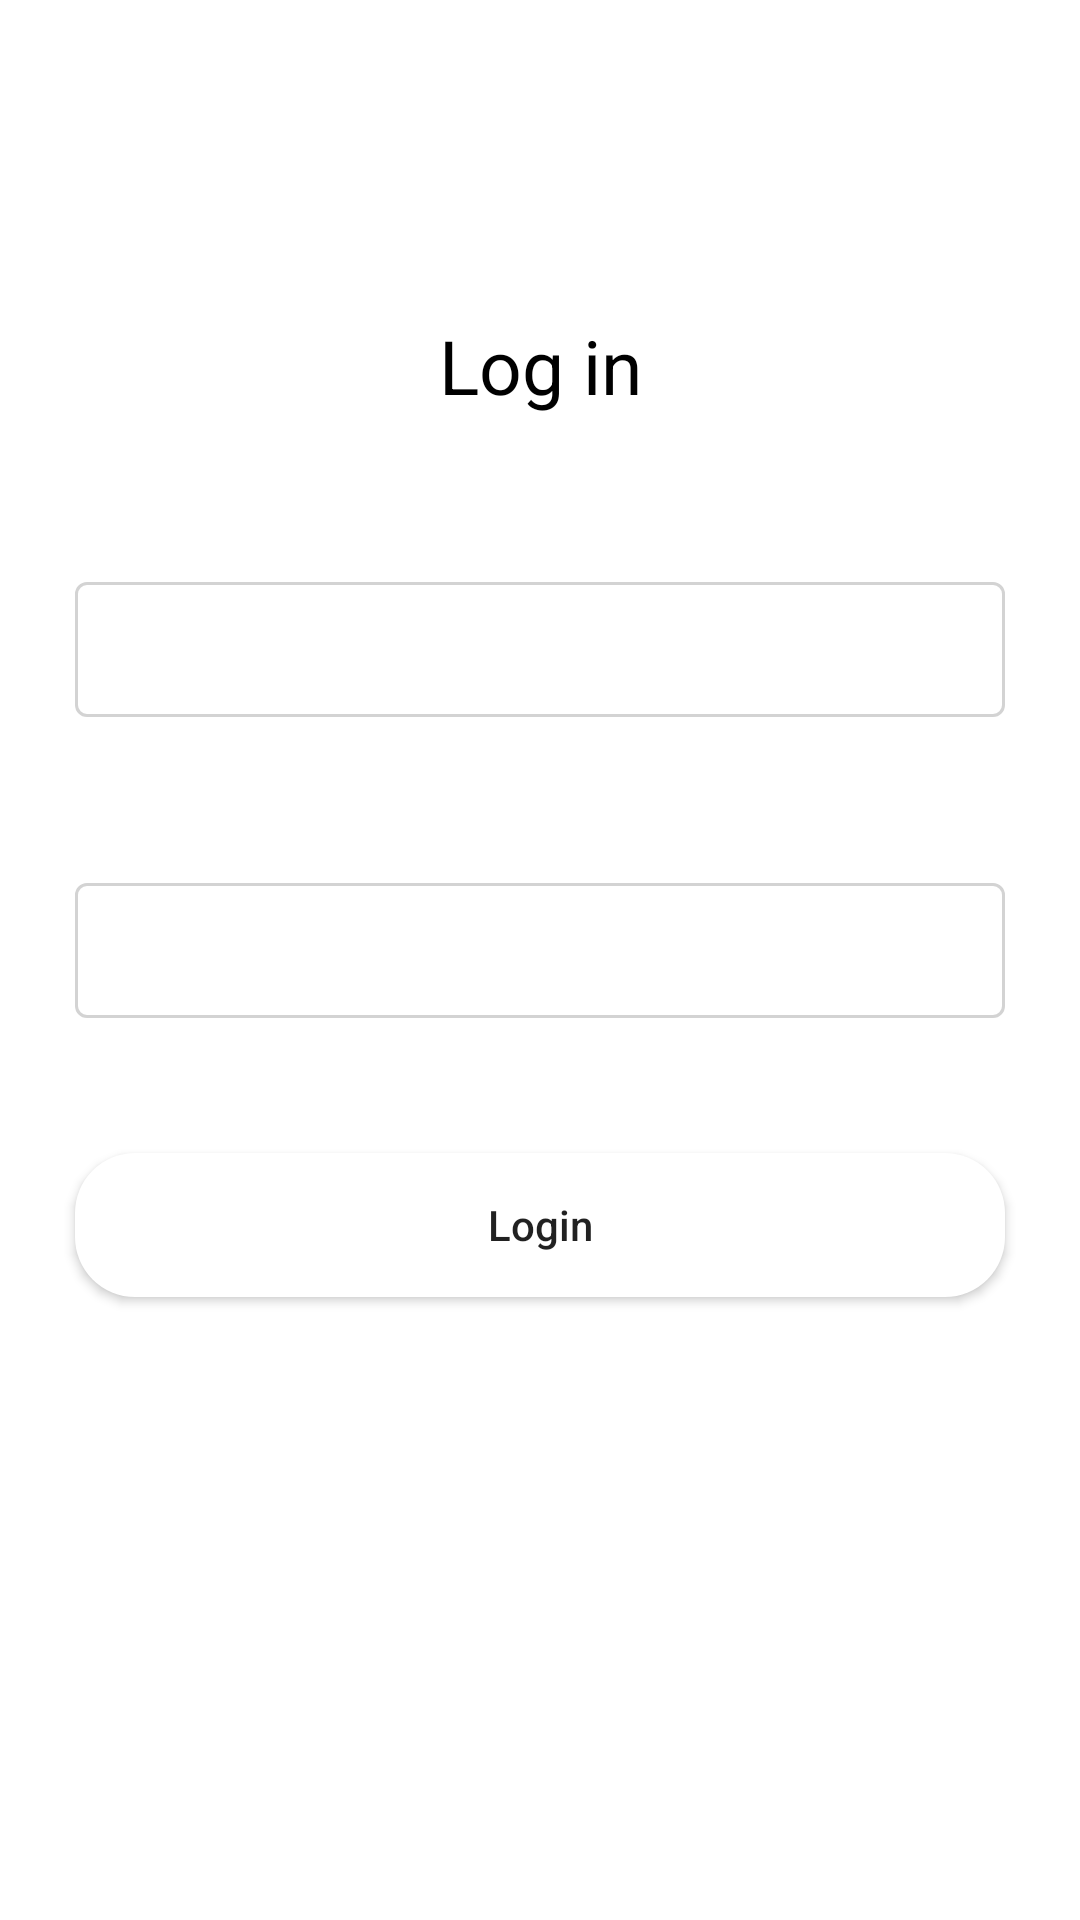

Layout XML and referenced resources for this Android screen:
<!-- AndroidManifest.xml: application theme Theme.FirebaseCreateUser -->
<!-- res/layout/activity_login.xml -->
<?xml version="1.0" encoding="utf-8"?>
<RelativeLayout
    xmlns:android="http://schemas.android.com/apk/res/android"
    xmlns:app="http://schemas.android.com/apk/res-auto"
    xmlns:tools="http://schemas.android.com/tools"
    android:layout_width="match_parent"
    android:layout_height="match_parent"
    android:background="@color/white_shade_1"
    tools:context=".MainActivity">

    <TextView
        android:id="@+id/login_user"
        android:text="Log in"
        android:layout_width="match_parent"
        android:layout_height="wrap_content"
        android:layout_marginStart="20dp"
        android:layout_marginTop="100dp"
        android:layout_marginEnd="20dp"
        android:padding="5dp"
        android:textSize="25dp"
        android:gravity="center"
        android:textColor="@color/title_color"
        >

    </TextView>

    
    <com.google.android.material.textfield.TextInputLayout
        android:id="@+id/idTILUserName"
        style="@style/LoginTextInputLayoutStyle"
        android:layout_width="match_parent"
        android:layout_below="@+id/login_user"
        android:layout_height="wrap_content"
        android:layout_marginStart="20dp"
        android:layout_marginTop="40dp"
        android:layout_marginEnd="20dp"
        android:hint="Enter User Name"
        android:padding="5dp"
        android:textColorHint="@color/white"
        app:hintTextColor="@color/white">

        <com.google.android.material.textfield.TextInputEditText
            android:id="@+id/idEdtUserName"
            android:layout_width="match_parent"
            android:layout_height="match_parent"
            android:ems="10"
            android:importantForAutofill="no"
            android:inputType="textEmailAddress"
            android:textColor="@color/white"
            android:textColorHint="@color/white"
            android:textSize="14sp" />
    </com.google.android.material.textfield.TextInputLayout>

    
    <com.google.android.material.textfield.TextInputLayout
        android:id="@+id/idTILPassword"
        style="@style/LoginTextInputLayoutStyle"
        android:layout_width="match_parent"
        android:layout_height="wrap_content"
        android:layout_below="@id/idTILUserName"
        android:layout_marginStart="20dp"
        android:layout_marginTop="40dp"
        android:layout_marginEnd="20dp"
        android:hint="Enter your Password"
        android:padding="5dp"
        android:textColorHint="@color/white"
        app:hintTextColor="@color/white">

        <com.google.android.material.textfield.TextInputEditText
            android:id="@+id/idEdtPassword"
            android:layout_width="match_parent"
            android:layout_height="match_parent"
            android:ems="10"
            android:importantForAutofill="no"
            android:inputType="textPassword"
            android:textColor="@color/white"
            android:textColorHint="@color/white"
            android:textSize="14sp" />
    </com.google.android.material.textfield.TextInputLayout>

    
    <Button
        android:id="@+id/idBtnLogin"
        android:layout_width="match_parent"
        android:layout_height="wrap_content"
        android:layout_below="@id/idTILPassword"
        android:layout_marginStart="25dp"
        android:layout_marginTop="40dp"
        android:layout_marginEnd="25dp"
        android:background="@drawable/custom_button_back"
        android:text="Login"
        android:textAllCaps="false"
        />

    
    <TextView
        android:id="@+id/idTVNewUser"
        android:layout_width="match_parent"
        android:layout_height="wrap_content"
        android:layout_below="@id/idBtnLogin"
        android:layout_marginTop="40dp"
        android:gravity="center"
        android:padding="10dp"
        android:text="New User ? Register Here"
        android:textAlignment="center"
        android:textAllCaps="false"
        android:textColor="@color/white"
        android:textSize="18sp" />

    
    <ProgressBar
        android:id="@+id/idPBLoading"
        android:layout_width="wrap_content"
        android:layout_height="wrap_content"
        android:layout_below="@id/idTVNewUser"
        android:layout_centerHorizontal="true"
        android:layout_marginTop="10dp"
        android:indeterminate="true"
        android:indeterminateDrawable="@drawable/progress_back"
        android:visibility="gone" />

</RelativeLayout>
<!-- resources referenced by this layout -->
<resources>
  <color name="title_color">#000000</color>
  <color name="white">#FFFFFFFF</color>
  <color name="white_shade_1">#FFFFFF</color>
  <!-- drawable custom_button_back (drawable) -->
  <?xml version="1.0" encoding="utf-8"?>
  <shape android:shape="rectangle" xmlns:android="http://schemas.android.com/apk/res/android">
      <solid android:color="@color/white_shade_1"/>
      <corners android:radius="20dp"/>
  
  </shape>
  <!-- drawable progress_back (drawable) -->
  <?xml version="1.0" encoding="utf-8"?>
  <rotate
      xmlns:android="http://schemas.android.com/apk/res/android"
      android:fromDegrees="0"
      android:pivotX="50%"
      android:pivotY="50%"
      android:toDegrees="360">
  
      
      <shape
          android:innerRadiusRatio="3"
          android:shape="ring"
          android:thicknessRatio="8"
          android:useLevel="false">
  
          
          <size
              android:width="76dip"
              android:height="76dip" />
  
          
          <gradient
              android:angle="0"
              android:endColor="#00ffffff"
              android:startColor="@color/app_color_2"
              android:type="sweep"
              android:useLevel="false" />
      </shape>
  
  </rotate>
  <style name="LoginTextInputLayoutStyle" parent="Widget.MaterialComponents.TextInputLayout.OutlinedBox.Dense">
          <item name="boxStrokeColor">#000000</item>
          <item name="boxStrokeWidth">1dp</item>
      </style>
  <style name="Theme.FirebaseCreateUser" parent="Theme.MaterialComponents.DayNight.NoActionBar">
          
  
          <item name="colorPrimary">@color/app_color_2</item>
          <item name="colorPrimaryVariant">@color/app_color_2</item>
          <item name="colorOnPrimary">@color/white</item>
          
          <item name="colorSecondary">@color/teal_200</item>
          <item name="colorSecondaryVariant">@color/teal_700</item>
          <item name="colorOnSecondary">@color/black</item>
          
          <item name="android:statusBarColor" tools:targetApi="l">?attr/colorPrimaryVariant</item>
          
      </style>
  <color name="app_color_2">#C10000</color>
  <color name="teal_200">#FF03DAC5</color>
  <color name="teal_700">#FF018786</color>
  <color name="black">#FF000000</color>
</resources>
